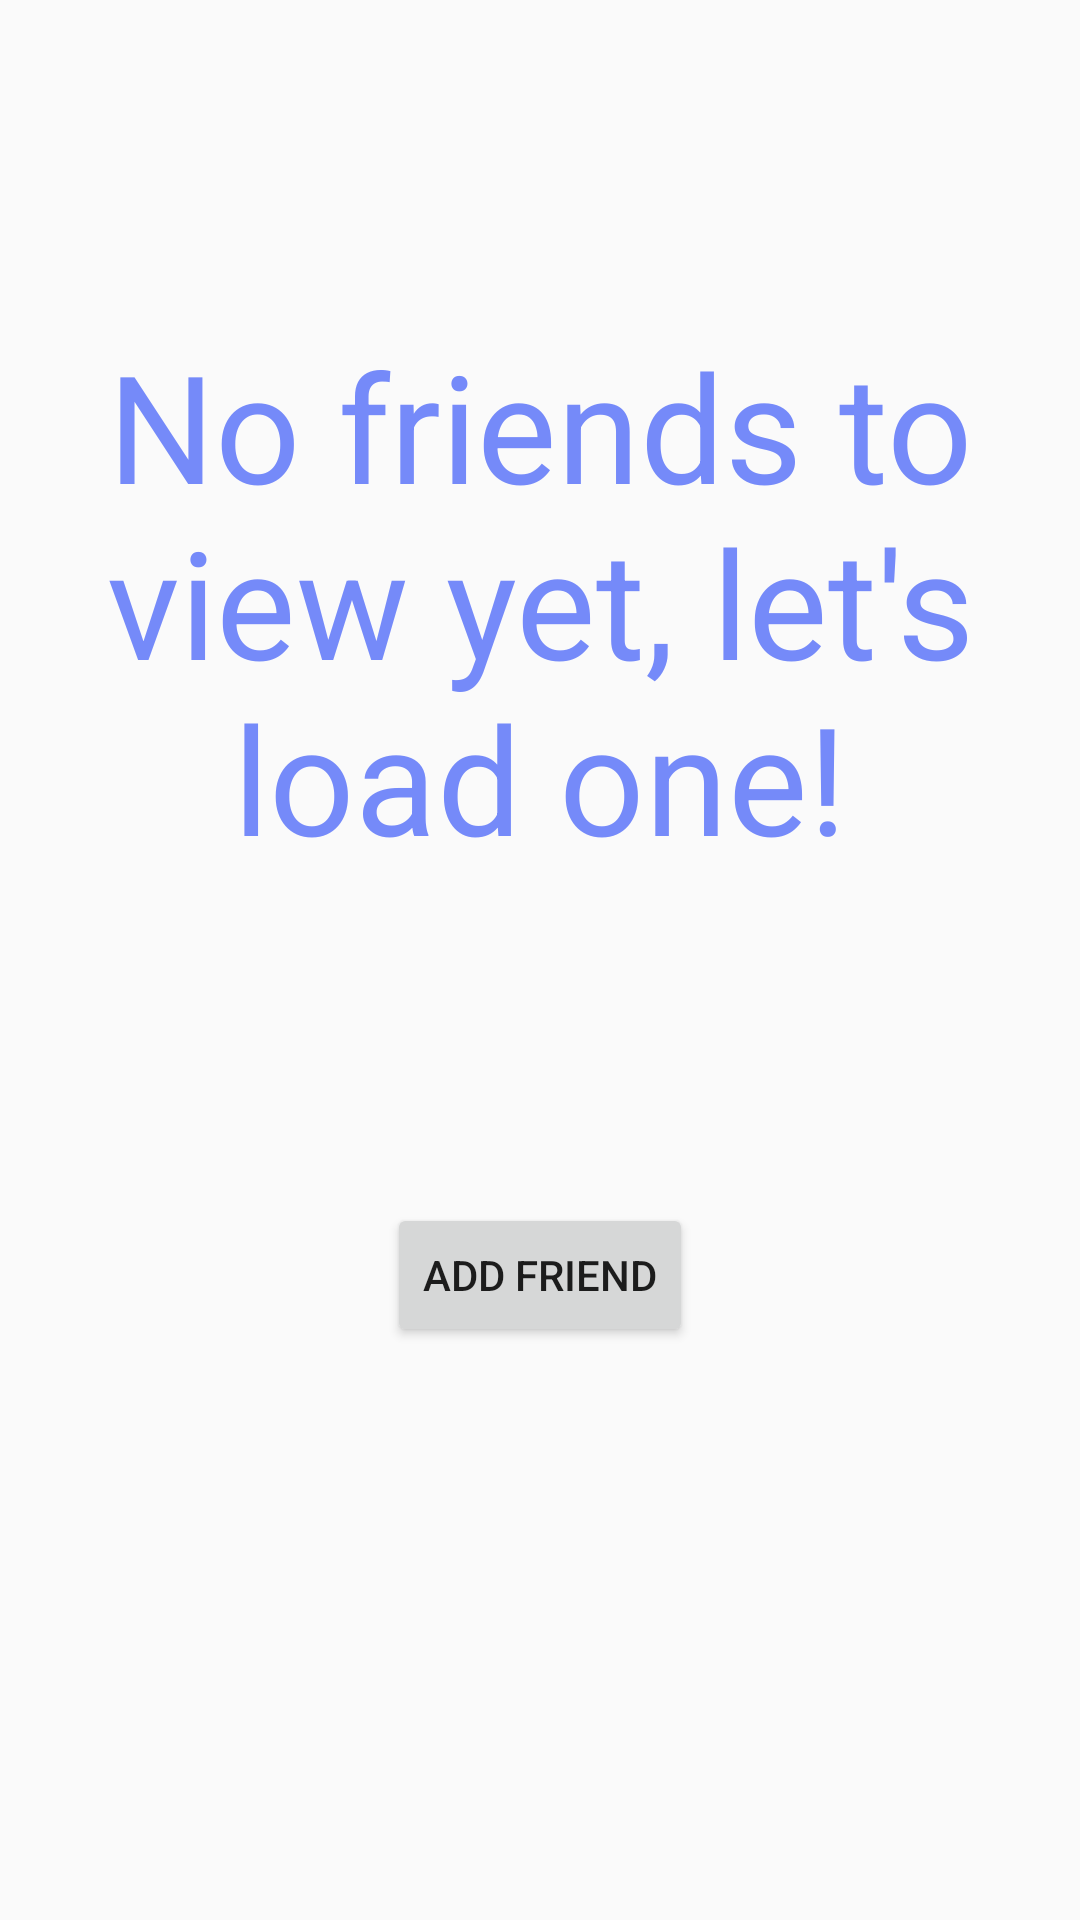

Write the Android layout XML for this screen, with the resource values it uses.
<!-- AndroidManifest.xml: application theme AppTheme -->
<!-- res/layout/empty_friend_list.xml -->
<?xml version="1.0" encoding="utf-8"?>
<LinearLayout xmlns:android="http://schemas.android.com/apk/res/android"
    android:orientation="vertical"
    android:layout_width="match_parent"
    android:layout_height="wrap_content">

    <TextView
        android:layout_width="match_parent"
        android:layout_height="401dp"
        android:text="No friends to view yet, let&apos;s load one!"
        android:gravity="center"
        android:visibility="visible"
        android:textSize="50dp"
        android:textColor="#758af9"/>

    <Button
        style="?android:attr/buttonStyleSmall"
        android:layout_width="wrap_content"
        android:layout_height="wrap_content"
        android:text="ADD FRIEND"
        android:id="@+id/addFirstFriend"
        android:layout_gravity="center_horizontal"
        android:onClick="addFriend" />

</LinearLayout>
<!-- resources referenced by this layout -->
<resources>
  <style name="AppTheme" parent="Theme.AppCompat.Light.DarkActionBar">
          
          <item name="colorPrimary">#57c7e3</item>
          <item name="colorPrimaryDark">@color/colorPrimaryDark</item>
          <item name="colorAccent">@color/colorAccent</item>
      </style>
  <!-- not gathered from this repository: default colours our renderer supplied (Android Studio template values) -->
  <color name="colorPrimaryDark">#FF3700B3</color>
  <color name="colorAccent">#FF03DAC5</color>
</resources>
